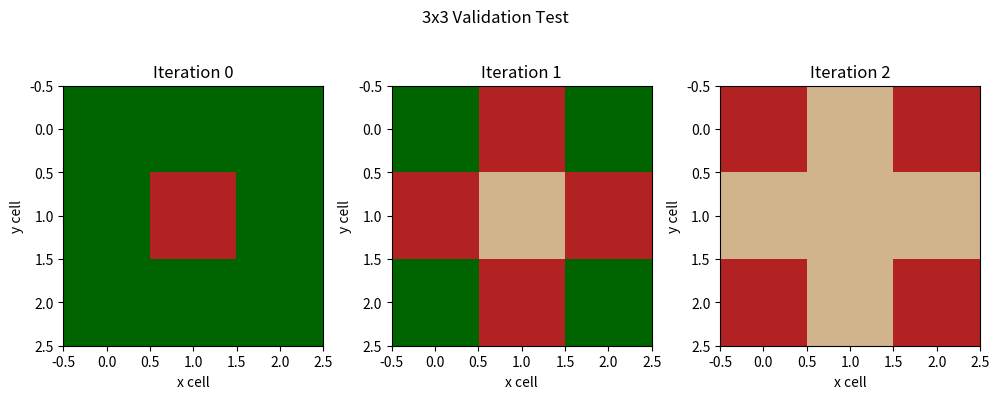
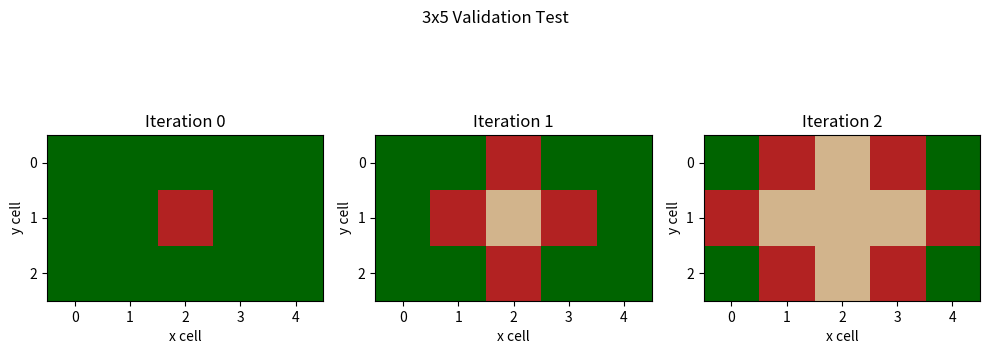

Write Python code to recreate these figures, in order.
#!/usr/bin/env python3

"""
CLaSP 410 Lab 1
Task 1 - Forest Fire Model

This code creates a forest fire model and tests it using a 3x3 grid and a 3x5 grid.
"""

import numpy as np
import matplotlib.pyplot as plt
from matplotlib.colors import ListedColormap


# Cell values
BARE = 1    #cell is empty of burnable vegetation
FOREST = 2  #cell with happy trees, maybe maple
FIRE = 3    #cell that is actively burning


def spread_fire(forest, prob_spread): 
    # prob_spread is chance to spread to adjacent cells.
    
    """
    Move forest fire forward by one iteration. Fire can spread up, down, left, and right.
    """

    ny, nx = forest.shape   #nx,ny indicates number of cells in X and Y direction.

    # Copy the forest so all changes happen at the end of the iteration
    new_forest = forest.copy()

    for j in range(ny):
        for i in range(nx):

            if forest[j, i] == FIRE:

                # Check cell above
                if j > 0:
                    if forest[j-1, i] == FOREST:
                        if np.random.rand() < prob_spread:
                            new_forest[j-1, i] = FIRE

                # Check cell below
                if j < ny-1:
                    if forest[j+1, i] == FOREST:
                        if np.random.rand() < prob_spread:
                            new_forest[j+1, i] = FIRE

                # Check cell to the left
                if i > 0:
                    if forest[j, i-1] == FOREST:
                        if np.random.rand() < prob_spread:
                            new_forest[j, i-1] = FIRE

                # Check cell to the right
                if i < nx-1:
                    if forest[j, i+1] == FOREST:
                        if np.random.rand() < prob_spread:
                            new_forest[j, i+1] = FIRE

                # Current burning cell becomes burned
                new_forest[j, i] = BARE

    return new_forest


def plot_test(forest0, forest1, forest2, title):
    
    """Plot iterations 0, 1 and 2."""

    forest_cmap = ListedColormap(["tan", "darkgreen", "firebrick"])

    fig, axes = plt.subplots(1, 3, figsize=(10, 4))

    axes[0].imshow(forest0, cmap=forest_cmap, vmin=1, vmax=3)
    axes[0].set_title("Iteration 0")

    axes[1].imshow(forest1, cmap=forest_cmap, vmin=1, vmax=3)
    axes[1].set_title("Iteration 1")

    axes[2].imshow(forest2, cmap=forest_cmap, vmin=1, vmax=3)
    axes[2].set_title("Iteration 2")

    for ax in axes:
        ax.set_xlabel("x cell")
        ax.set_ylabel("y cell")

    fig.suptitle(title)
    plt.tight_layout()
    plt.show()


# for 3x3 VALIDATION

nx = 3
ny = 3
prob_spread = 1.0

# Start with all forest
forest0 = 2 * np.ones([ny, nx], dtype=int)

# Set center cell on fire
forest0[1, 1] = FIRE

# Run two iterations
forest1 = spread_fire(forest0, prob_spread)
forest2 = spread_fire(forest1, prob_spread)

print("3x3 Iteration 0")
print(forest0)

print("3x3 Iteration 1")
print(forest1)

print("3x3 Iteration 2")
print(forest2)

plot_test(
    forest0,
    forest1,
    forest2,
    "3x3 Validation Test"
)


# for 3x5 VALIDATION

nx = 5
ny = 3

forest0 = 2 * np.ones([ny, nx], dtype=int)

# Center cell
forest0[1, 2] = FIRE

forest1 = spread_fire(forest0, prob_spread)
forest2 = spread_fire(forest1, prob_spread)

print("3x5 Iteration 0")
print(forest0)

print("3x5 Iteration 1")
print(forest1)

print("3x5 Iteration 2")
print(forest2)

plot_test(
    forest0,
    forest1,
    forest2,
    "3x5 Validation Test"
)
